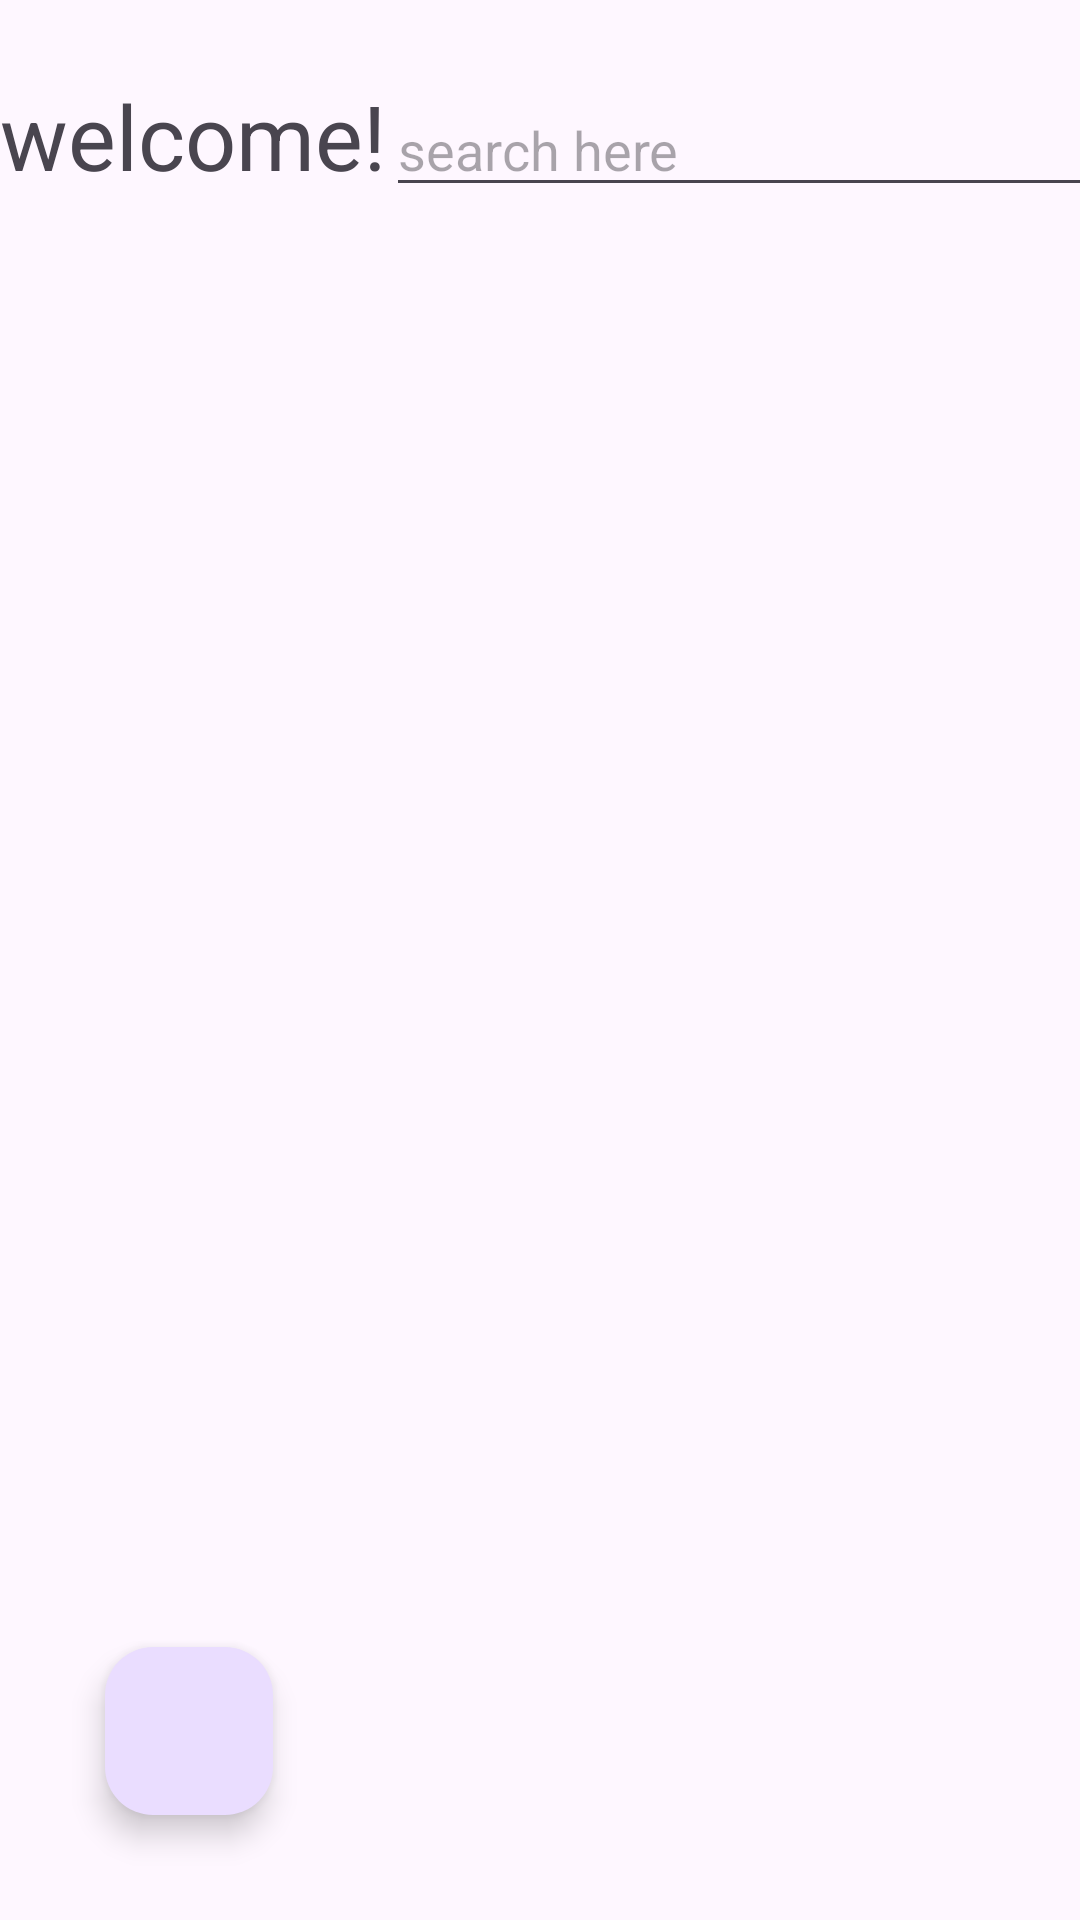

Here is an Android app screen rendered from its layout file. Give the layout XML and the strings, colors and styles it references.
<!-- AndroidManifest.xml: application theme Theme.TrillngualDict -->
<!-- res/layout/activity_words_list.xml -->
<?xml version="1.0" encoding="utf-8"?>
<RelativeLayout
    xmlns:android="http://schemas.android.com/apk/res/android"
    xmlns:tools="http://schemas.android.com/tools"
    android:id="@+id/main"
    android:layout_width="match_parent"
    android:layout_height="match_parent"
    tools:context=".WordsLIstActivity">

    <LinearLayout
        android:layout_marginTop="25dp"
        android:id="@+id/ll_title"
        android:orientation="horizontal"
        android:layout_width="match_parent"
        android:layout_height="wrap_content">
        <TextView
            android:id="@+id/tv_welcome"
            android:layout_width="0dp"
            android:layout_weight="2"
            android:layout_height="match_parent"
            android:textSize="30dp"
            android:text="welcome!"/>
        <EditText
            android:layout_width="match_parent"
            android:layout_height="wrap_content"
            android:hint="search here"/>
    </LinearLayout>

    <ListView
        android:layout_below="@+id/ll_title"
        android:id="@+id/lv_words"
        android:layout_width="match_parent"
        android:layout_height="match_parent">
    </ListView>
    <com.google.android.material.floatingactionbutton.FloatingActionButton
        android:id="@+id/btn_list_refresh"
        android:layout_alignParentBottom="true"
        android:layout_alignParentLeft="true"
        android:layout_width="wrap_content"
        android:layout_height="wrap_content"
        android:layout_marginLeft="35dp"
        android:layout_marginBottom="35dp"
        android:src="@drawable/baseline_refresh_24" />


</RelativeLayout>
<!-- resources referenced by this layout -->
<resources>
  <style name="Theme.TrillngualDict" parent="Base.Theme.TrillngualDict" />
  <style name="Base.Theme.TrillngualDict" parent="Theme.Material3.DayNight.NoActionBar">
          
          
      </style>
</resources>
